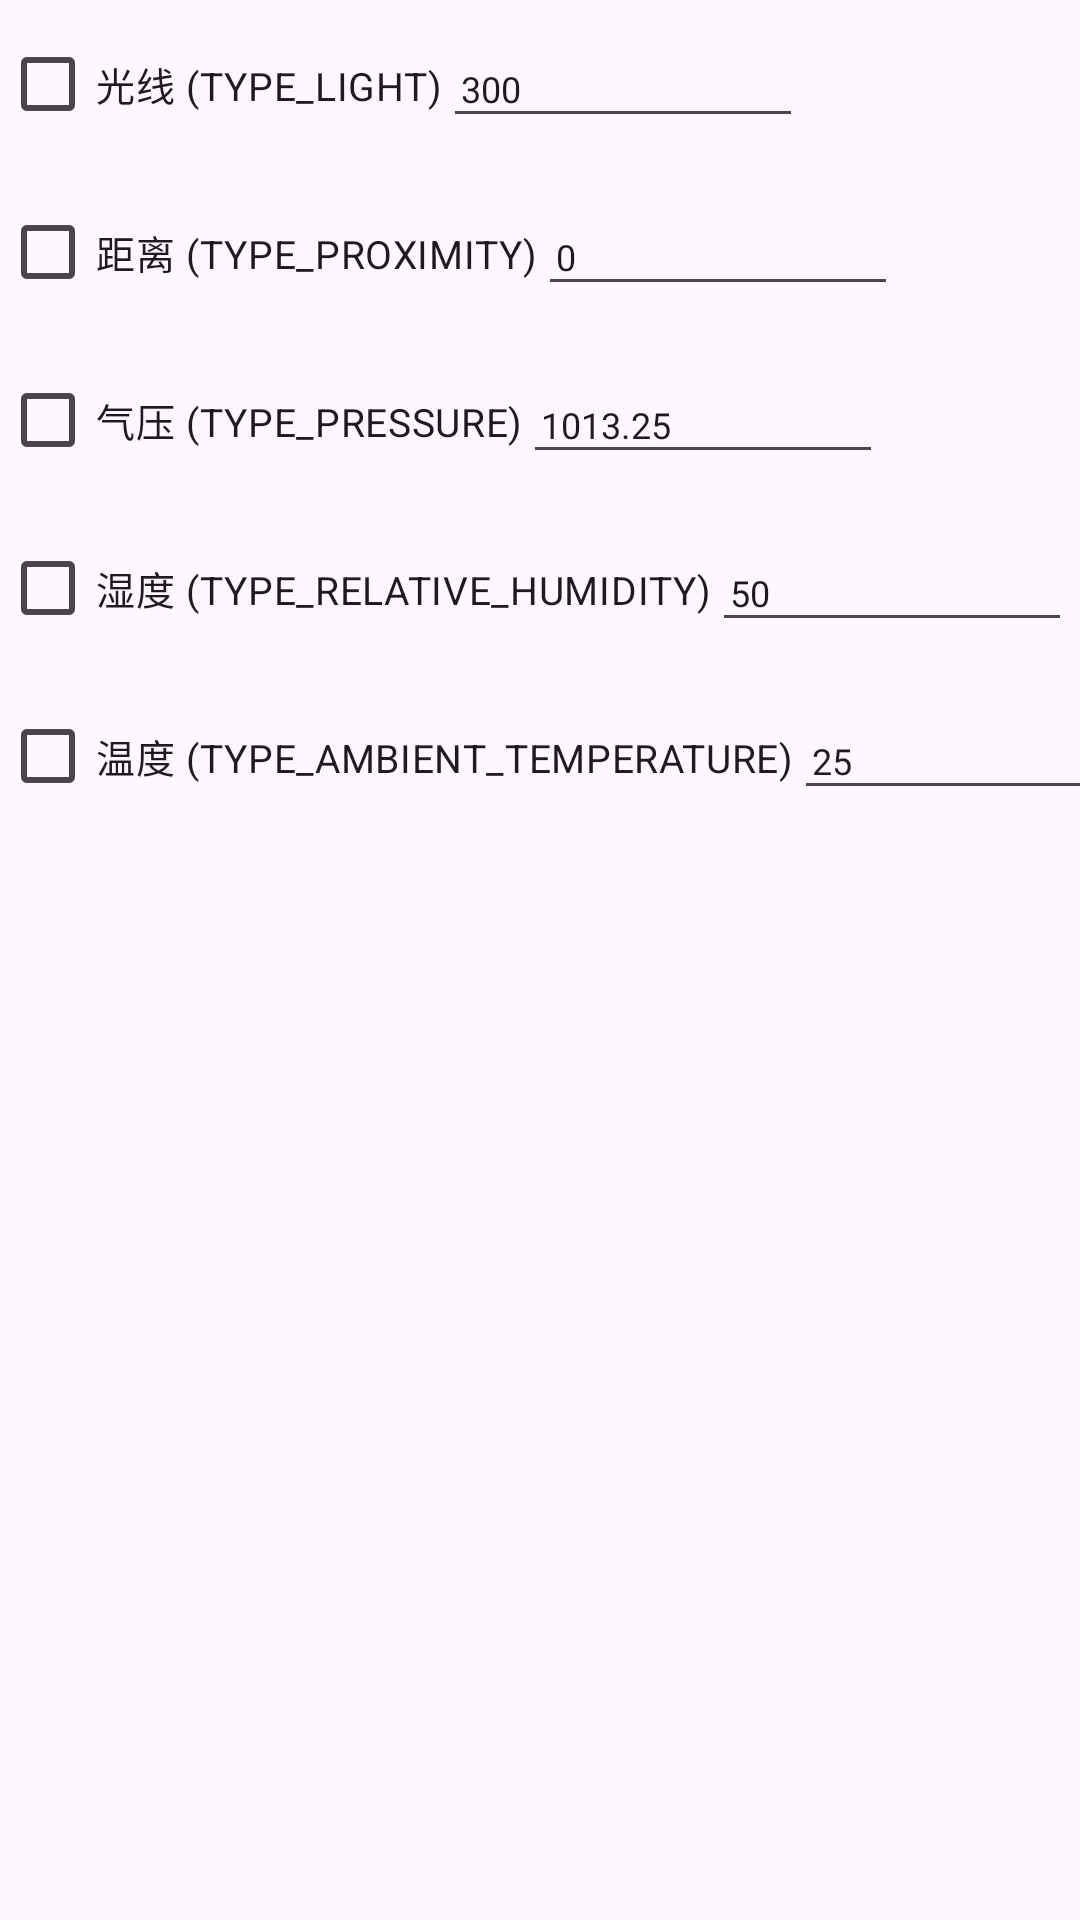

Write the Android layout XML for this screen, with the resource values it uses.
<!-- AndroidManifest.xml: application theme Theme.Fakesensor -->
<!-- res/layout/sensor_others.xml -->
<?xml version="1.0" encoding="utf-8"?>
<LinearLayout xmlns:android="http://schemas.android.com/apk/res/android"
    android:layout_width="match_parent"
    android:layout_height="wrap_content"
    android:orientation="vertical">

    
    <LinearLayout
        android:layout_width="match_parent"
        android:layout_height="wrap_content"
        android:orientation="horizontal"
        android:gravity="center_vertical"
        android:paddingVertical="4dp">

        <CheckBox
            android:id="@+id/cb_light"
            android:layout_width="wrap_content"
            android:layout_height="wrap_content"
            android:text="@string/sensor_light"
            android:textSize="13sp"
            android:tag="5" />

        <EditText
            android:id="@+id/et_light"
            android:layout_width="120dp"
            android:layout_height="36dp"
            android:hint="lux"
            android:text="300"
            android:inputType="numberDecimal|numberSigned"
            android:textSize="12sp"
            android:paddingHorizontal="6dp" />
    </LinearLayout>

    
    <LinearLayout
        android:layout_width="match_parent"
        android:layout_height="wrap_content"
        android:orientation="horizontal"
        android:gravity="center_vertical"
        android:paddingVertical="4dp">

        <CheckBox
            android:id="@+id/cb_proximity"
            android:layout_width="wrap_content"
            android:layout_height="wrap_content"
            android:text="@string/sensor_proximity"
            android:textSize="13sp"
            android:tag="8" />

        <EditText
            android:id="@+id/et_proximity"
            android:layout_width="120dp"
            android:layout_height="36dp"
            android:hint="cm"
            android:text="0"
            android:inputType="numberDecimal|numberSigned"
            android:textSize="12sp"
            android:paddingHorizontal="6dp" />
    </LinearLayout>

    
    <LinearLayout
        android:layout_width="match_parent"
        android:layout_height="wrap_content"
        android:orientation="horizontal"
        android:gravity="center_vertical"
        android:paddingVertical="4dp">

        <CheckBox
            android:id="@+id/cb_pressure"
            android:layout_width="wrap_content"
            android:layout_height="wrap_content"
            android:text="@string/sensor_pressure"
            android:textSize="13sp"
            android:tag="6" />

        <EditText
            android:id="@+id/et_pressure"
            android:layout_width="120dp"
            android:layout_height="36dp"
            android:hint="hPa"
            android:text="1013.25"
            android:inputType="numberDecimal|numberSigned"
            android:textSize="12sp"
            android:paddingHorizontal="6dp" />
    </LinearLayout>

    
    <LinearLayout
        android:layout_width="match_parent"
        android:layout_height="wrap_content"
        android:orientation="horizontal"
        android:gravity="center_vertical"
        android:paddingVertical="4dp">

        <CheckBox
            android:id="@+id/cb_humidity"
            android:layout_width="wrap_content"
            android:layout_height="wrap_content"
            android:text="@string/sensor_humidity"
            android:textSize="13sp"
            android:tag="12" />

        <EditText
            android:id="@+id/et_humidity"
            android:layout_width="120dp"
            android:layout_height="36dp"
            android:hint="%"
            android:text="50"
            android:inputType="numberDecimal|numberSigned"
            android:textSize="12sp"
            android:paddingHorizontal="6dp" />
    </LinearLayout>

    
    <LinearLayout
        android:layout_width="match_parent"
        android:layout_height="wrap_content"
        android:orientation="horizontal"
        android:gravity="center_vertical"
        android:paddingVertical="4dp">

        <CheckBox
            android:id="@+id/cb_temperature"
            android:layout_width="wrap_content"
            android:layout_height="wrap_content"
            android:text="@string/sensor_temperature"
            android:textSize="13sp"
            android:tag="13" />

        <EditText
            android:id="@+id/et_temperature"
            android:layout_width="120dp"
            android:layout_height="36dp"
            android:hint="°C"
            android:text="25"
            android:inputType="numberDecimal|numberSigned"
            android:textSize="12sp"
            android:paddingHorizontal="6dp" />
    </LinearLayout>
</LinearLayout>
<!-- resources referenced by this layout -->
<resources>
  <string name="sensor_humidity">湿度 (TYPE_RELATIVE_HUMIDITY)</string>
  <string name="sensor_light">光线 (TYPE_LIGHT)</string>
  <string name="sensor_pressure">气压 (TYPE_PRESSURE)</string>
  <string name="sensor_proximity">距离 (TYPE_PROXIMITY)</string>
  <string name="sensor_temperature">温度 (TYPE_AMBIENT_TEMPERATURE)</string>
  <style name="Theme.Fakesensor" parent="Base.Theme.Fakesensor" />
  <style name="Base.Theme.Fakesensor" parent="Theme.Material3.DayNight.NoActionBar">
          
          
      </style>
</resources>
